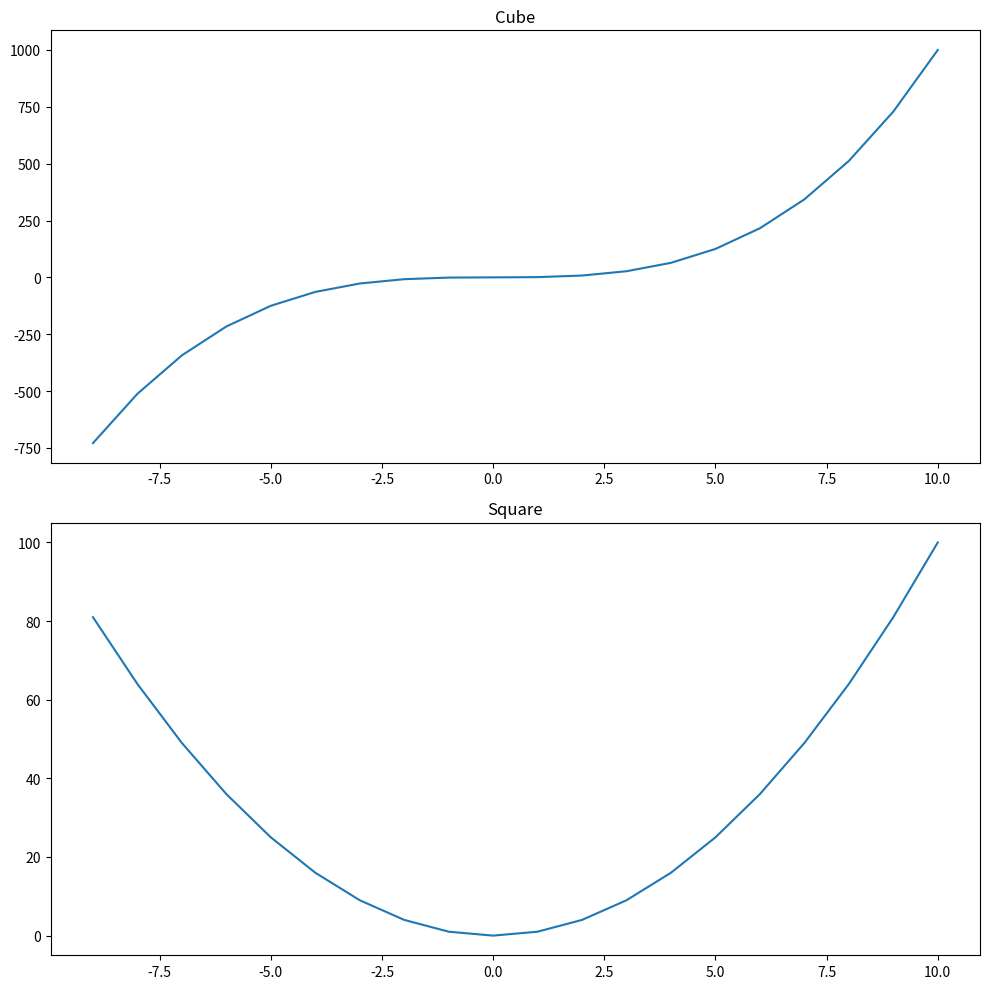

This chart was generated by the following Python code:
import matplotlib.pyplot as plt
import numpy as np
x = np.linspace(-9,10,20)
y = x**3
z = x**2
'''
figure = plt.figure()
axes_cube = figure.add_axes([0.1,0.1,0.8,0.8])
axes_cube.plot(x,y,"r")
axes_cube.set_xlabel("X Label")
axes_cube.set_ylabel("Y Label")
axes_cube.set_title("Cube")

axes_square = figure.add_axes([0.15,0.6,0.2,0.2])
axes_square.plot(x,z,"o--b")
axes_square.set_xlabel("X Label")
axes_square.set_ylabel("Y Label")
axes_square.set_title("Square")
plt.tight_layout()
plt.show()
'''
'''
figure = plt.figure()
axes = figure.add_axes([0.1,0.1,0.8,0.8])
axes.plot(x,z,label="Square")
axes.plot(x,y,label="Cube")
axes.legend(loc=4)
axes.set_title("Grafik Başlığı")
plt.tight_layout()
plt.show()
'''
fig,axes = plt.subplots(nrows=2,ncols=1,figsize=(10,10))
axes[0].plot(x,y)
axes[0].set_title("Cube")
axes[1].plot(x,z)
axes[1].set_title("Square")
plt.tight_layout()
# plt.show()
fig.savefig("Figure1.png")